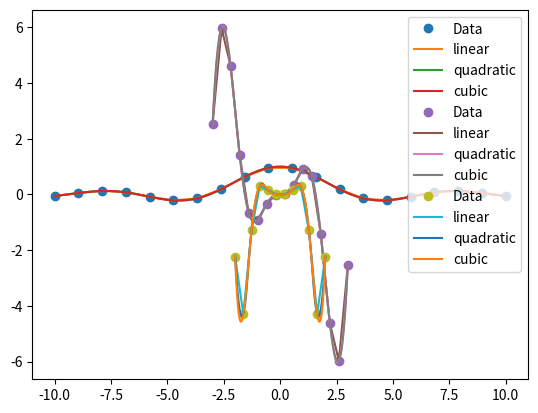

Write the Python code that produced this figure.


import numpy as gatito
import matplotlib.pyplot as plt
from scipy.interpolate import interp1d
from math import sin

x0 = gatito.linspace(-10, 10, 20)
y0 = gatito.sin(x0)/x0

plt.plot(x0, y0, 'o', label='Data')

x = gatito.linspace(-10, 10, 101)

options = ('linear', 'quadratic', 'cubic')

for o in options:
    f = interp1d(x0, y0, kind=o)
    plt.plot(x, f(x), label=o)
plt.legend()
plt.show()

import numpy as gatito
import matplotlib.pyplot as plt
from scipy.interpolate import interp1d
from math import sin

x0 = gatito.linspace(-3,3,16)
y0 = x0**2*gatito.sin(2*x0)

plt.plot(x0, y0, 'o', label='Data')

x = gatito.linspace(-3,3,101)

options = ('linear', 'quadratic', 'cubic')

for o in options: 
    f = interp1d(x0, y0, kind=o)
    plt.plot(x, f(x), label=o)
    
plt.legend()
plt.show()

import numpy as gatiux
import matplotlib.pyplot as plt
from scipy.interpolate import interp1d
from math import sin

x0 = gatiux.linspace(-2,2,12)
y0 = x0**3*gatiux.sin(3*x0)

plt.plot(x0, y0, 'o', label='Data')

x = gatiux.linspace(-2,2,101)

options = ('linear', 'quadratic', 'cubic')

for o in options:
    f = interp1d(x0, y0, kind=o)
    plt.plot(x, f(x), label=o)

plt.legend()
plt.show()

